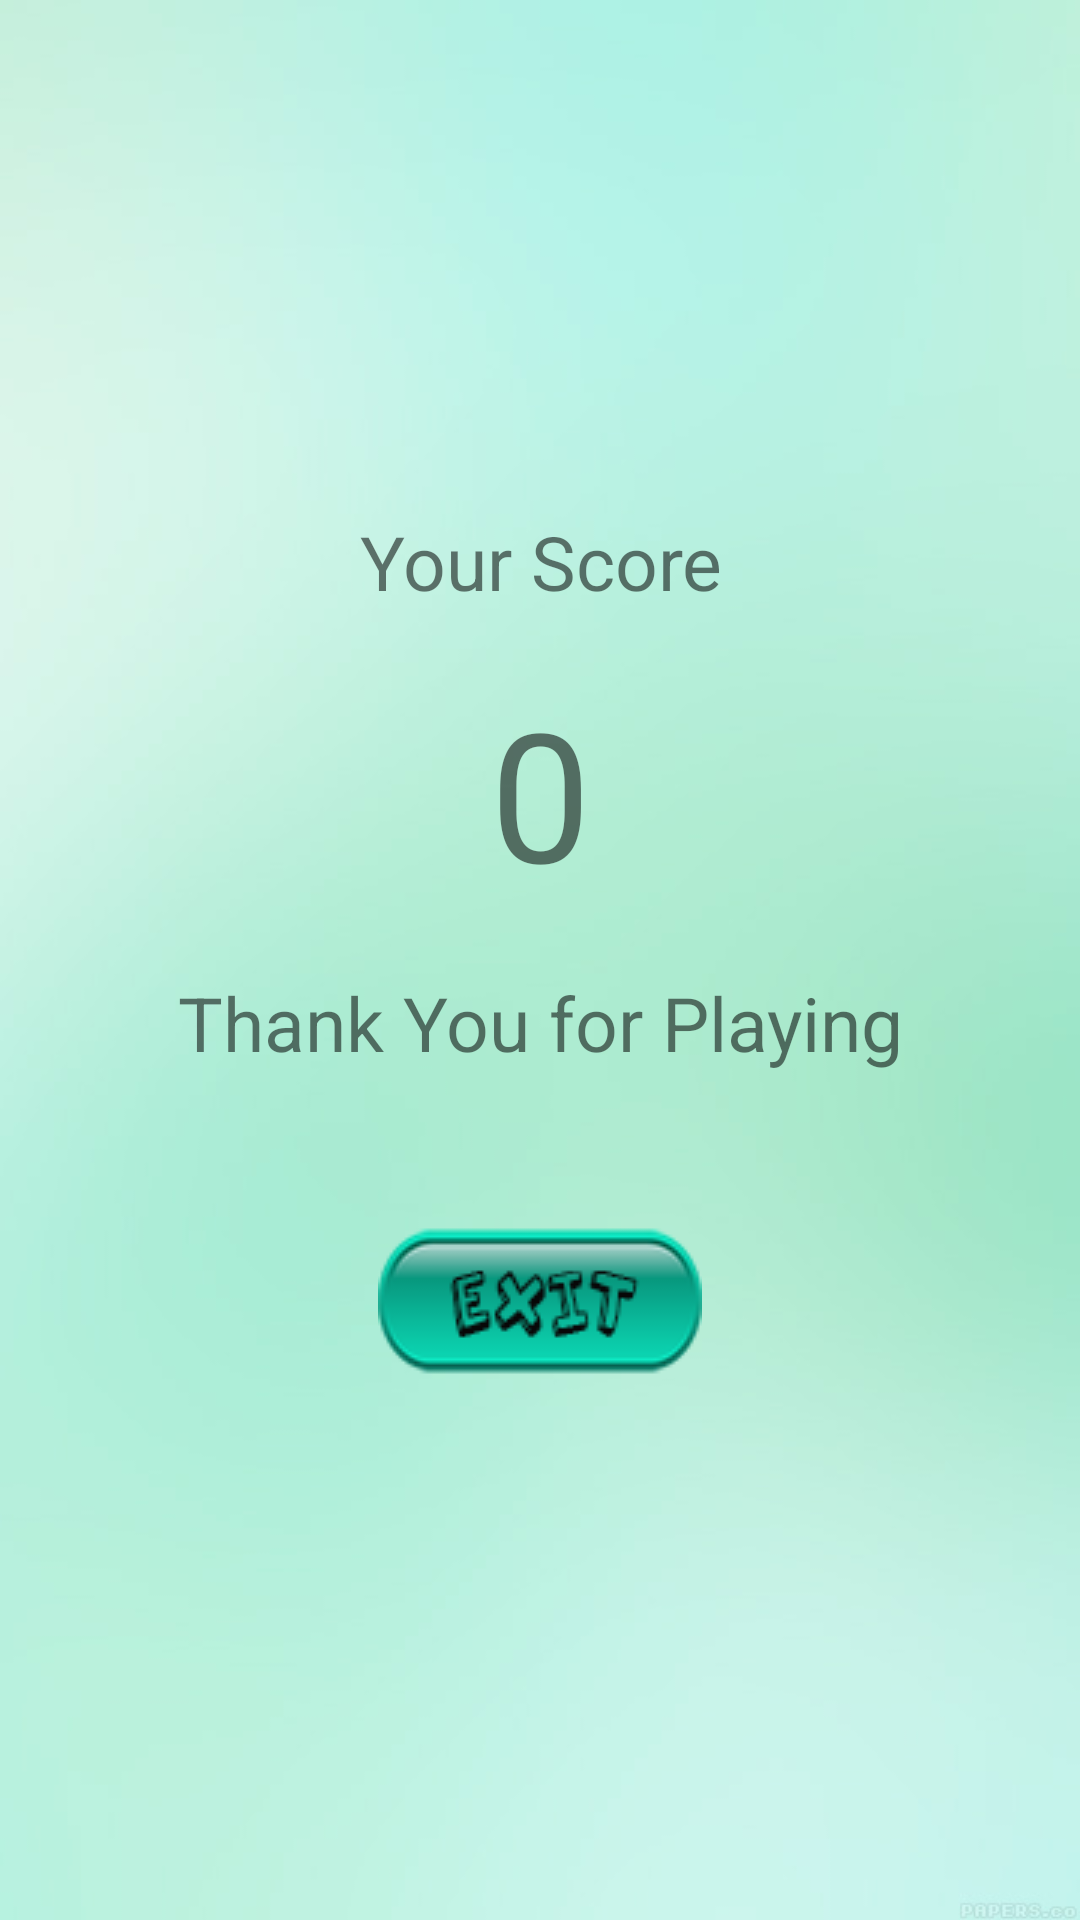

Reconstruct the res/layout file that produces this screen, plus the resources it refers to.
<!-- AndroidManifest.xml: application theme AppTheme -->
<!-- res/layout/activity_final_score.xml -->
<?xml version="1.0" encoding="utf-8"?>
<LinearLayout xmlns:android="http://schemas.android.com/apk/res/android"
    xmlns:tools="http://schemas.android.com/tools"
    android:layout_width="match_parent"
    android:layout_height="match_parent"
    android:gravity="center_vertical"
    android:orientation="vertical"
    android:paddingBottom="@dimen/activity_vertical_margin"
    android:paddingLeft="@dimen/activity_horizontal_margin"
    android:paddingRight="@dimen/activity_horizontal_margin"
    android:paddingTop="@dimen/activity_vertical_margin"
    style="@style/background"
    tools:context="com.example.englishquiz.finalScore">

    <TextView
        android:id="@+id/yourscore"
        style="@style/question_size"
        android:layout_width="match_parent"
        android:layout_height="wrap_content"
        android:gravity="center_horizontal"
        android:text="Your Score"
        android:layout_marginBottom="20dp"/>

    <TextView
        android:id="@+id/score"
        android:layout_width="match_parent"
        android:layout_height="wrap_content"
        android:layout_below="@id/yourscore"
        android:gravity="center_horizontal"
        android:text="0"
        android:textSize="60dp" />

    <TextView
        android:id="@+id/thankyou"
        style="@style/question_size"
        android:layout_width="match_parent"
        android:layout_height="wrap_content"
        android:layout_below="@id/score"
        android:gravity="center_horizontal"
        android:text="Thank You for Playing"
        android:layout_marginTop="20dp"/>

    <ImageButton
        android:layout_marginTop="40dp"
        android:layout_width="wrap_content"
        android:layout_height="wrap_content"
        android:background="@drawable/exit"
        android:layout_gravity="center"
        android:id="@+id/exitquiz"/>

</LinearLayout>
<!-- resources referenced by this layout -->
<resources>
  <!-- drawable exit: png bitmap (drawable, 5065 bytes) -->
  <style name="background">
          <item name="android:background">@drawable/blue</item>
      </style>
  <style name="question_size">
          <item name="android:textSize">25dp</item>
      </style>
  <style name="AppTheme" parent="Theme.AppCompat.Light.DarkActionBar">
          
          <item name="colorPrimary">@color/colorPrimary</item>
          <item name="colorPrimaryDark">@color/colorPrimaryDark</item>
          <item name="colorAccent">@color/colorAccent</item>
      </style>
  <!-- drawable blue: jpg bitmap (drawable, 16523 bytes) -->
  <color name="colorPrimary">#00796b</color>
  <color name="colorPrimaryDark">#004c40</color>
  <color name="colorAccent">#48a999</color>
</resources>
